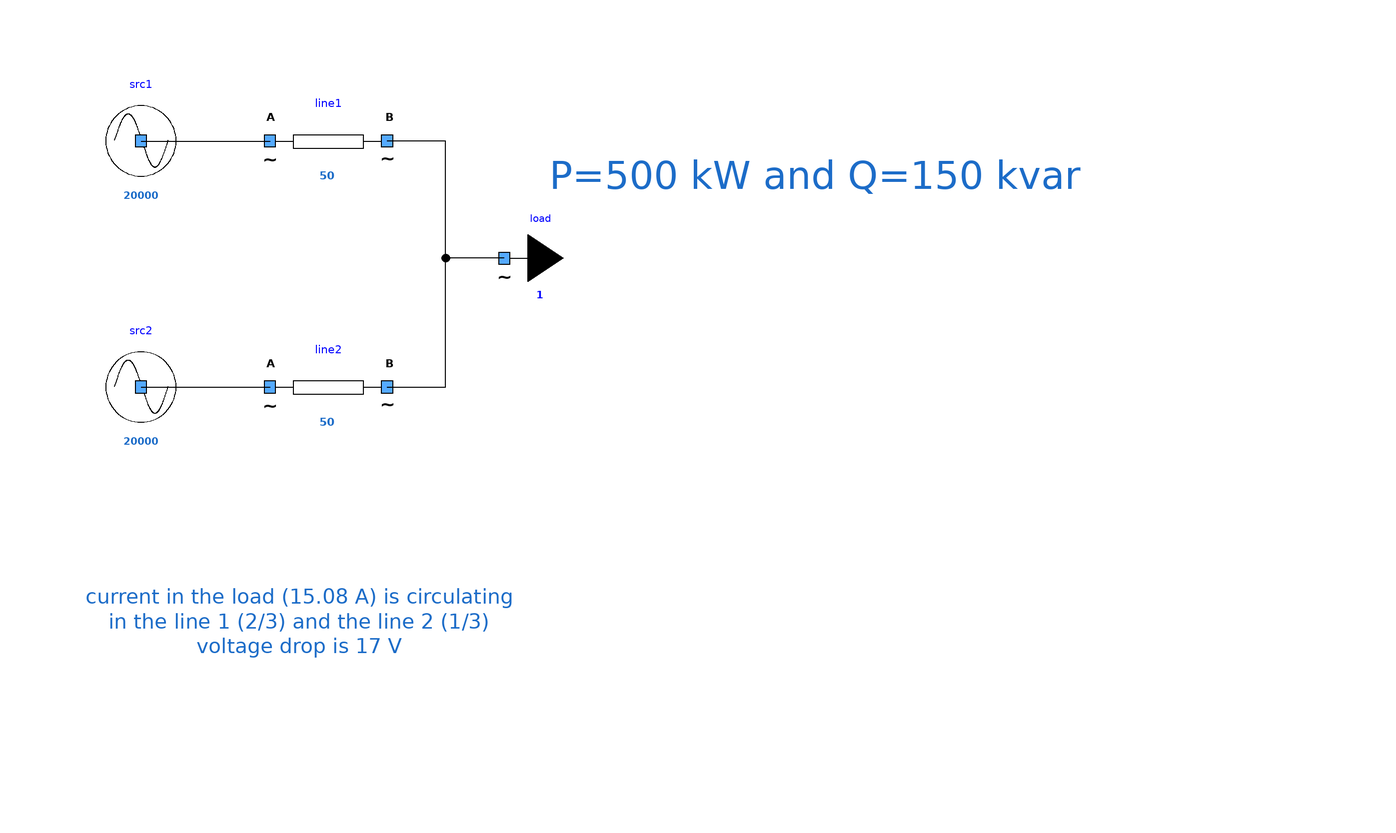

The component connection diagram of the Modelica model below, drawn from its own Placement and Line annotations.

model TwoSourcesTwoLinesOneLoad
      extends Icons.myExample;
      Components.mySource src1(UNom=20000)   annotation (
        Placement(visible = true, transformation(origin = {-26, 30}, extent = {{-10, -10}, {10, 10}}, rotation = 0)));
      Components.myLoad load(
        UNom=20000,
        P=500000,
        Q=150000)                                              annotation (
        Placement(visible = true, transformation(origin = {36, 10}, extent = {{-10, -10}, {10, 10}}, rotation = 0)));
      Components.mySource src2(UNom=20000)   annotation (
        Placement(visible = true, transformation(origin = {-26, -12}, extent = {{-10, -10}, {10, 10}}, rotation = 0)));
      Components.myLine line1(
        UNom=20000,                         Imax = 50, R = 1) annotation (
        Placement(visible = true, transformation(origin = {6, 30}, extent = {{-10, -10}, {10, 10}}, rotation = 0)));
      Components.myLine line2(
        UNom=20000,                         Imax = 50,
        R=2)                                                  annotation (
        Placement(visible = true, transformation(origin = {6, -12}, extent = {{-10, -10}, {10, 10}}, rotation = 0)));
    equation
      connect(src1.terminal, line1.terminalA) annotation (
        Line(points = {{-26, 30}, {-4, 30}}, color = {0, 0, 0}));
      connect(load.terminal, line1.terminalB) annotation (
        Line(points = {{35.96, 10.02}, {26, 10.02}, {26, 30}, {16, 30}}, color = {0, 0, 0}));
      connect(src2.terminal, line2.terminalA) annotation (
        Line(points = {{-26, -12}, {-4, -12}}, color = {0, 0, 0}));
      connect(line2.terminalB, line1.terminalB) annotation (
        Line(points = {{16, -12}, {26, -12}, {26, 30}, {16, 30}}, color = {0, 0, 0}));
      annotation (
        Diagram(graphics={  Text(lineColor={28,108,200},     extent={{-36,-30},
                  {38,-74}},                                                                   fontSize=
                  12,
              textString="current in the load (15.08 A) is circulating
in the line 1 (2/3) and the line 2 (1/3)
voltage drop is 17 V"),                 Text(lineColor={28,108,200},     extent = {{4, 36}, {174, 12}}, fontSize=
                  12,
              textString="P=500 kW and Q=150 kvar")},                                                                                                        coordinateSystem(initialScale = 0.1)),
        experiment(StopTime = 1));
    end TwoSourcesTwoLinesOneLoad;